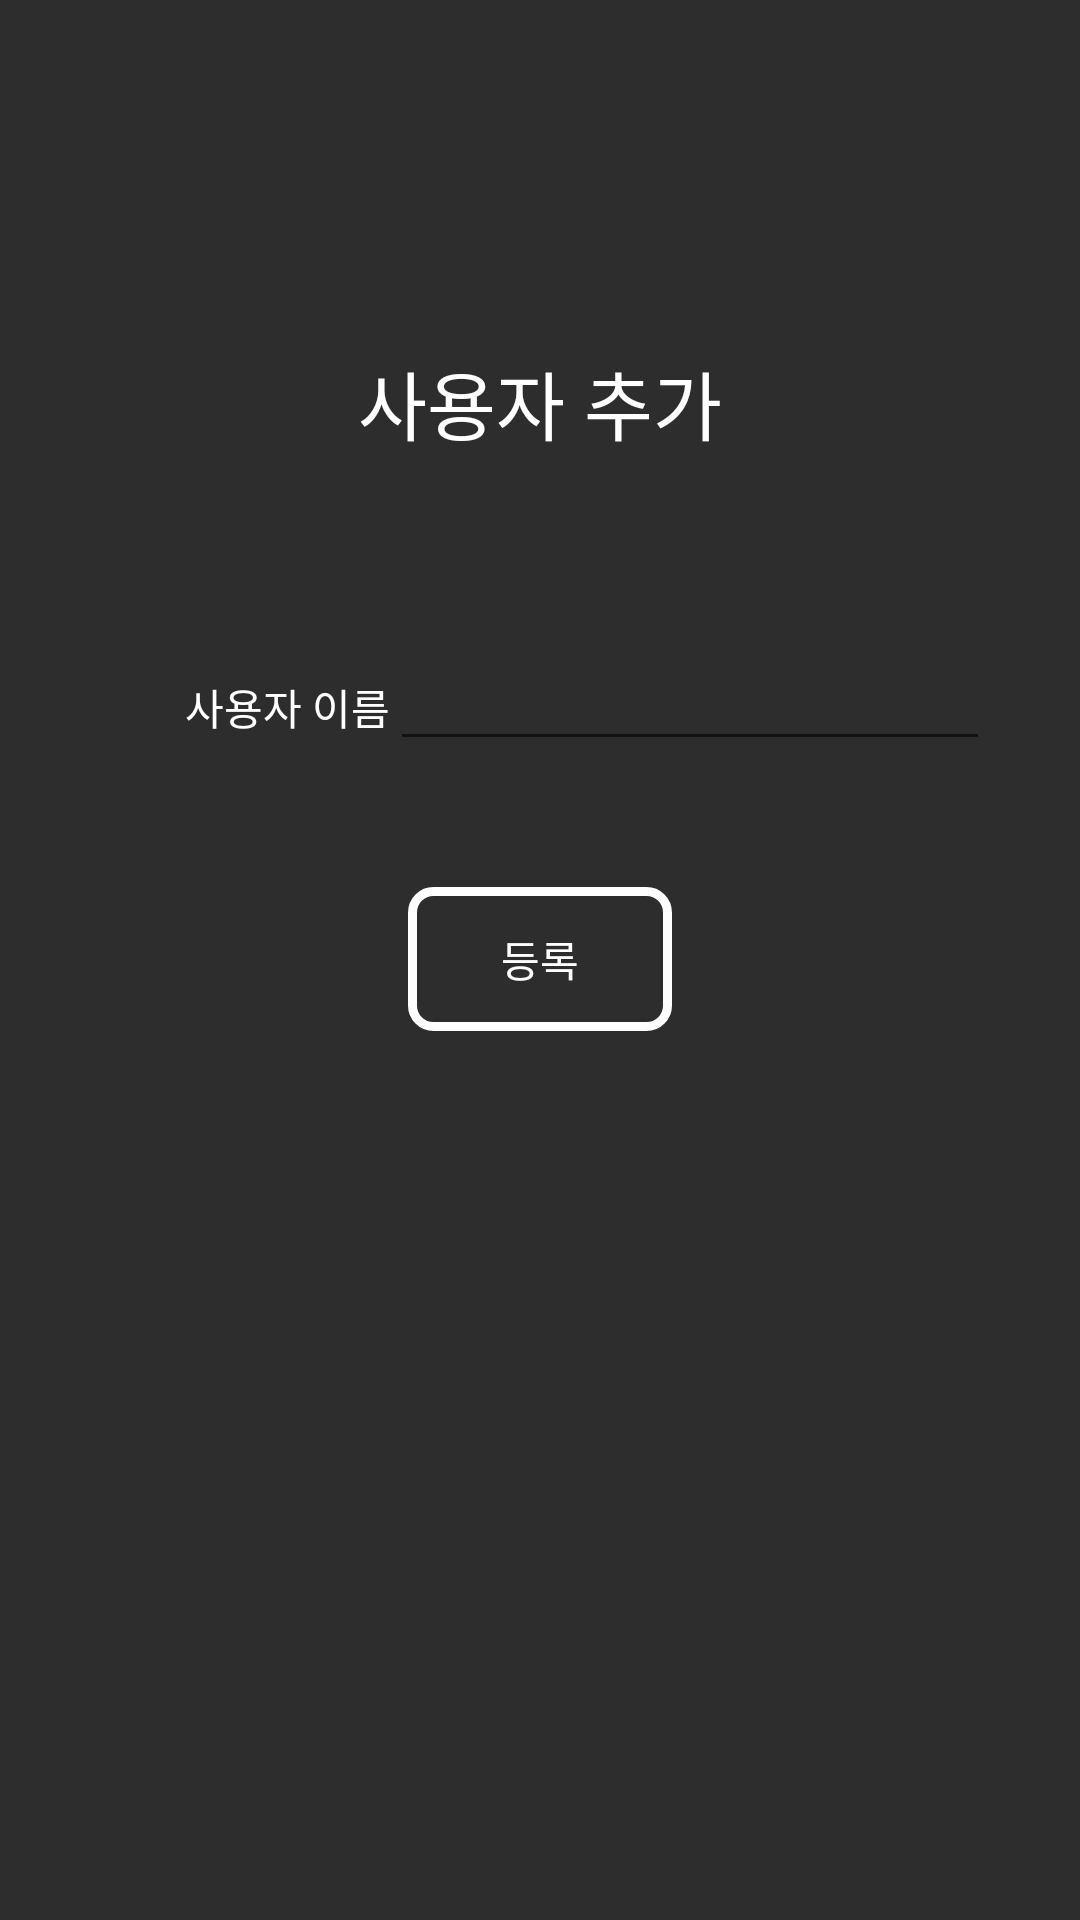

This screen was rendered from an Android layout file. Write that file and the resources it references.
<!-- AndroidManifest.xml: application theme AppTheme -->
<!-- res/layout/activity_info_.xml -->
<?xml version="1.0" encoding="utf-8"?>
<LinearLayout
    xmlns:android="http://schemas.android.com/apk/res/android"
    android:orientation="vertical"
    android:layout_width="match_parent"
    android:layout_height="match_parent"
    android:padding="16dp"
    android:background="@color/colorPrimary"
    >

    <TextView
        android:id="@+id/textViewTitle"
        android:layout_width="wrap_content"
        android:layout_height="wrap_content"
        android:layout_gravity="center"
        android:layout_marginBottom="60dp"
        android:layout_marginTop="100dp"
        android:textSize="25dp"
        android:text="사용자 추가"
        android:textColor="#FFF"/>

    <LinearLayout
        android:layout_width="wrap_content"
        android:layout_height="wrap_content"
        android:orientation="horizontal"
        android:layout_gravity="center">
        <TextView
            android:id="@+id/textViewEmail"
            android:layout_width="100dp"
            android:layout_height="wrap_content"
            android:text="사용자 이름"
            android:gravity="right"
            android:width="70dp"
            android:textColor="#FFF"/>

        <EditText
            android:id="@+id/add_username"
            android:layout_width="200dp"
            android:layout_height="wrap_content"
            android:layout_marginBottom="12dp"
            android:inputType="text"
            android:gravity="center"
            android:textColor="#FFF"
            />>
    </LinearLayout>

    <Button
        android:layout_width="wrap_content"
        android:layout_height="wrap_content"
        android:text="등록"
        android:layout_gravity="center"
        android:layout_marginTop="30dp"
        android:background="@drawable/ref_frame"
        android:textColor="#FFF"
        android:id="@+id/set_button"/>

</LinearLayout>
<!-- resources referenced by this layout -->
<resources>
  <color name="colorPrimary">#2E2D2D</color>
  <!-- drawable ref_frame (drawable) -->
  <?xml version="1.0" encoding="UTF-8"?>
  <shape xmlns:android="http://schemas.android.com/apk/res/android"
      android:id="@+id/shape_my">
      <stroke android:width="3dp" android:color="#FFFF" />
      <padding android:left="10dp"
          android:top="10dp"
          android:right="10dp"
          android:bottom="10dp" />
      <corners android:radius="7dp" />
      <solid android:color="#00000000" />
  </shape>
  <style name="AppTheme" parent="Theme.AppCompat.Light.DarkActionBar">
          
          <item name="colorPrimary">@color/colorPrimary</item>
          <item name="colorPrimaryDark">@color/colorPrimaryDark</item>
          <item name="colorAccent">@color/colorAccent</item>
          <item name="android:windowTranslucentStatus">true</item>
  
          <item name="windowActionBar">false</item>
          <item name="windowNoTitle">true</item>
      </style>
  <color name="colorPrimaryDark">#EA7231</color>
  <color name="colorAccent">#03DAC5</color>
</resources>
